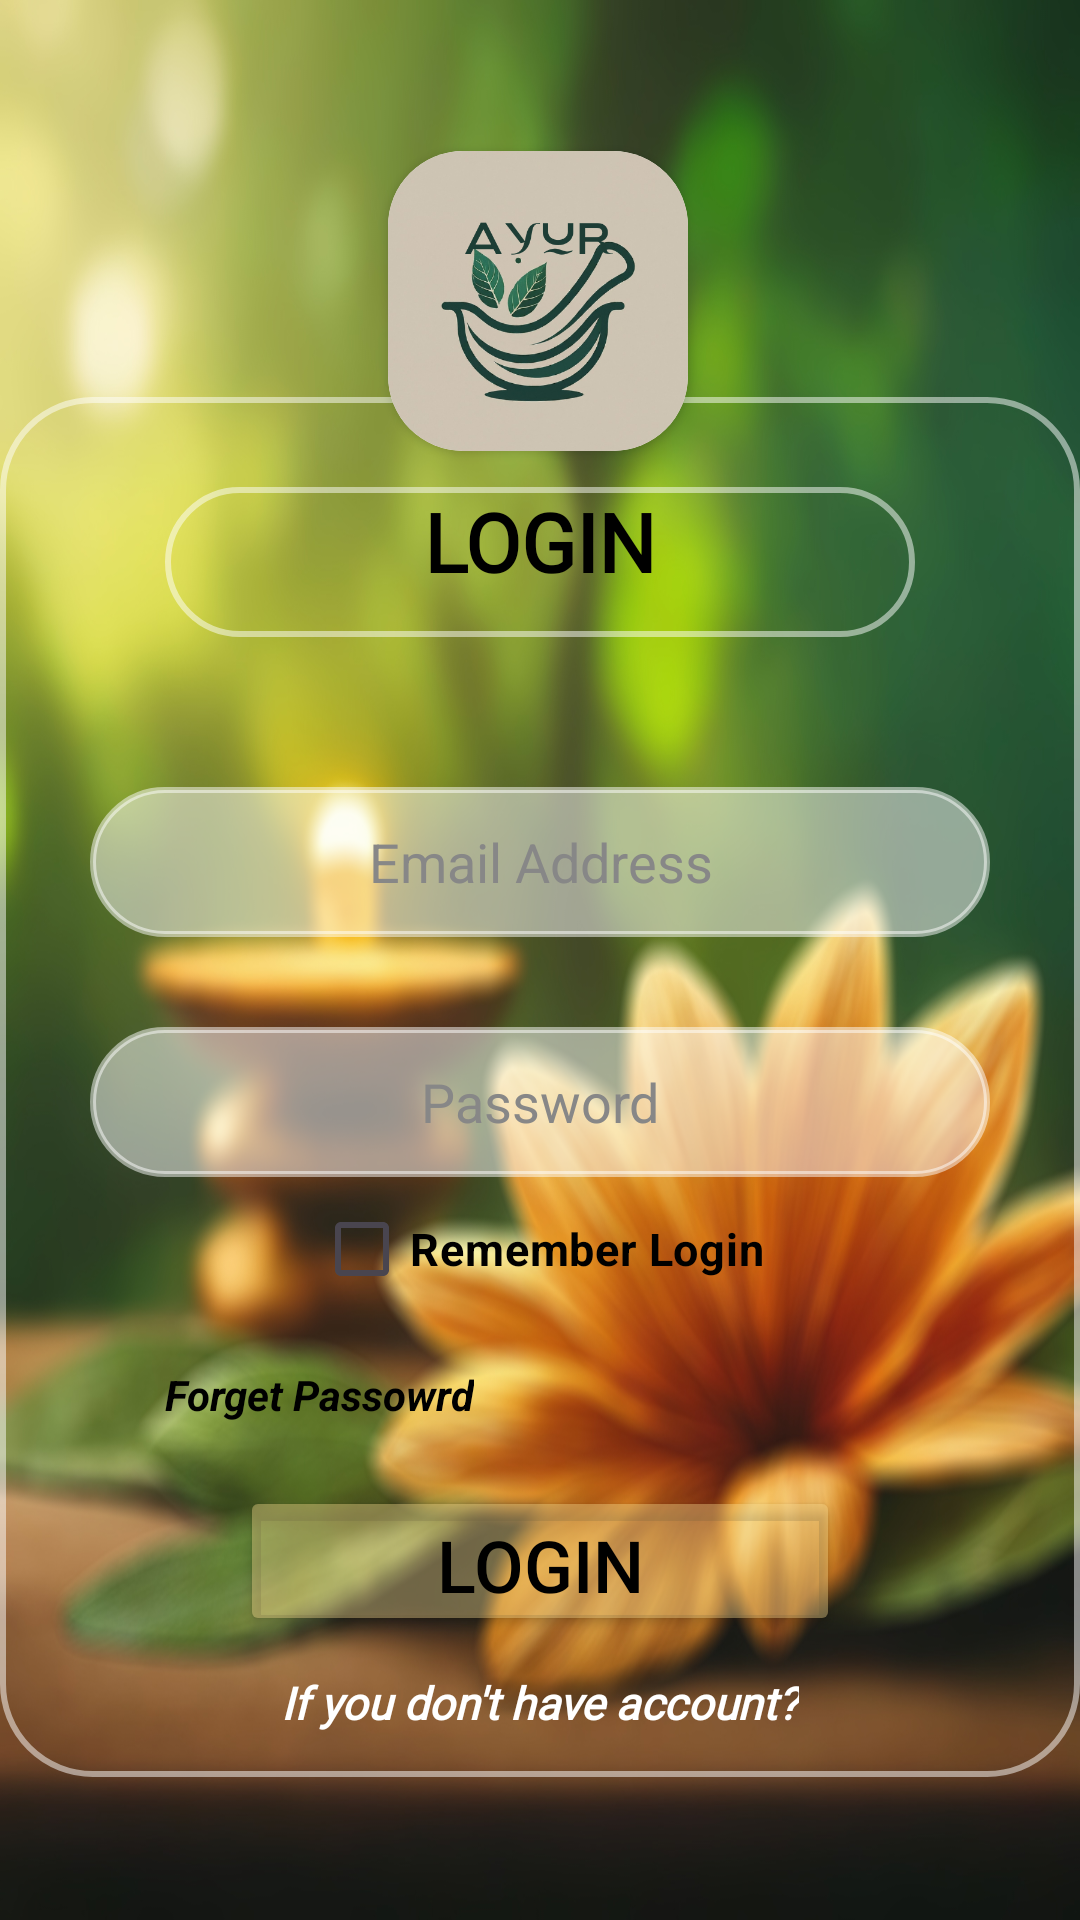

Layout XML and referenced resources for this Android screen:
<!-- AndroidManifest.xml: application theme Theme.Ayur -->
<!-- res/layout/activity_login_interface.xml -->
<?xml version="1.0" encoding="utf-8"?>
<androidx.constraintlayout.widget.ConstraintLayout xmlns:android="http://schemas.android.com/apk/res/android"
    xmlns:app="http://schemas.android.com/apk/res-auto"
    xmlns:tools="http://schemas.android.com/tools"
    android:id="@+id/main"
    android:layout_width="match_parent"
    android:layout_height="match_parent"
    android:background="@drawable/bg2blur"
    tools:context=".LoginInterfaceActivity">


    <androidx.cardview.widget.CardView
        android:id="@+id/cardView"
        android:layout_width="100dp"
        android:layout_height="100dp"
        app:cardCornerRadius="25dp"
        app:layout_constraintBottom_toBottomOf="parent"
        app:layout_constraintEnd_toEndOf="parent"
        app:layout_constraintHorizontal_bias="0.498"
        app:layout_constraintStart_toStartOf="parent"
        app:layout_constraintTop_toTopOf="parent"
        app:layout_constraintVertical_bias="0.093"
        tools:ignore="MissingConstraints">

        <ImageView
            android:layout_width="100dp"
            android:layout_height="100dp"
            android:src="@drawable/ayur"

            tools:ignore="MissingConstraints" />
    </androidx.cardview.widget.CardView>


    <LinearLayout
        android:id="@+id/linearLayout3"
        android:layout_width="360dp"
        android:layout_height="460dp"
        android:background="@drawable/costom_shape"
        android:orientation="vertical"
        app:layout_constraintBottom_toBottomOf="parent"
        app:layout_constraintEnd_toEndOf="parent"
        app:layout_constraintHorizontal_bias="0.49"
        app:layout_constraintStart_toStartOf="parent"
        app:layout_constraintTop_toTopOf="parent"
        app:layout_constraintVertical_bias="0.736"
        tools:ignore="MissingConstraints">

        <FrameLayout
            android:layout_width="250dp"
            android:layout_height="50dp"
            android:layout_gravity="center"
            android:layout_marginTop="30dp"
            android:background="@drawable/costom_shape">


            <TextView
                android:id="@+id/loginName"
                android:layout_width="match_parent"
                android:layout_height="match_parent"
                android:fontFamily="@font/andika"
                android:text="LOGIN"
                android:textAlignment="center"
                android:textColor="#000000"
                android:textSize="27sp"
                android:textStyle="bold" />
        </FrameLayout>

        <EditText
            android:id="@+id/uLoginEmail"
            android:layout_width="300dp"
            android:layout_height="50dp"
            android:layout_gravity="center"
            android:layout_marginTop="50dp"
            android:textColor="@color/black"
            android:textColorHint="@color/hintColor"
            android:background="@drawable/second_box"
            android:ems="10"
            android:hint="Email Address"
            android:inputType="textEmailAddress"
            android:textAlignment="center" />

        <EditText
            android:id="@+id/uLoginPassword"
            android:layout_width="300dp"
            android:layout_height="50dp"
            android:layout_gravity="center"
            android:layout_marginTop="30dp"
            android:background="@drawable/second_box"
            android:ems="10"
            android:hint="Password"
            android:textColor="@color/black"
            android:textColorHint="@color/hintColor"
            android:inputType="textPassword"
            android:textAlignment="center" />

        <CheckBox
            android:id="@+id/rememberLog"
            android:layout_width="wrap_content"
            android:layout_height="wrap_content"
            android:textColor="@color/black"
            android:textStyle="bold"
            android:textSize="15dp"
            android:buttonTint="@color/black"
            android:layout_gravity="center_horizontal"
            android:text="Remember Login" />

        <TextView
            android:id="@+id/forgetPasswordBtn"
            android:layout_width="wrap_content"
            android:layout_height="30dp"
            android:layout_marginTop="10dp"
            android:padding="5dp"
            android:text="Forget Passowrd"
            android:layout_marginStart="50dp"
            android:textStyle="italic|bold"
            android:textColor="@color/black"
            />


        <Button
            android:id="@+id/uLoginBtn"
            android:layout_width="200dp"
            android:layout_height="50dp"
            android:layout_gravity="center"
            android:layout_marginTop="15dp"
            android:backgroundTint="@color/reg_btn"
            android:text="Login"
            android:textAlignment="center"
            android:textColor="#000000"
            android:textSize="24sp" />

        <TextView
            android:id="@+id/signUpTxt"
            android:layout_width="wrap_content"
            android:layout_height="30dp"
            android:layout_marginTop="10dp"
            android:text="If you don't have account?"
            android:padding="2dp"
            android:layout_gravity="center_horizontal"
            android:textColor="@color/white"
            android:textSize="15dp"
            android:textStyle="bold|italic"
            android:fontFamily="@font/andika_new_basic"
            />


    </LinearLayout>


</androidx.constraintlayout.widget.ConstraintLayout>
<!-- resources referenced by this layout -->
<resources>
  <color name="black">#FF000000</color>
  <color name="hintColor">#878787</color>
  <color name="reg_btn">#66EFD48C</color>
  <color name="white">#FFFFFFFF</color>
  <!-- drawable ayur: png bitmap (drawable, 166156 bytes) -->
  <!-- drawable bg2blur: jpg bitmap (drawable, 482139 bytes) -->
  <!-- drawable costom_shape (drawable) -->
  <?xml version="1.0" encoding="utf-8"?>
  <shape xmlns:android="http://schemas.android.com/apk/res/android"
      android:shape="rectangle">
  
      <stroke
          android:width="2dp"
          android:color="@color/white_low" />
  
      <corners
          android:radius="30dp" />
  
  
  
  
  
  </shape>
  <!-- drawable second_box (drawable) -->
  <?xml version="1.0" encoding="utf-8"?>
  <shape xmlns:android="http://schemas.android.com/apk/res/android">
  
      <stroke
          android:width="2dp"
          android:color="@color/white_low" />
  
      <corners
          android:radius="30dp" />
  
      <solid
          android:color="@color/white_low"/>
  
  </shape>
  <style name="Theme.Ayur" parent="Base.Theme.Ayur" />
  <color name="white_low">#80FFFFFF</color>
  <style name="Base.Theme.Ayur" parent="Theme.Material3.DayNight.NoActionBar">
          <item name="android:windowContentTransitions">true</item>
          
          <item name="colorPrimary">@color/white</item>
  
  
  
  
      </style>
</resources>
